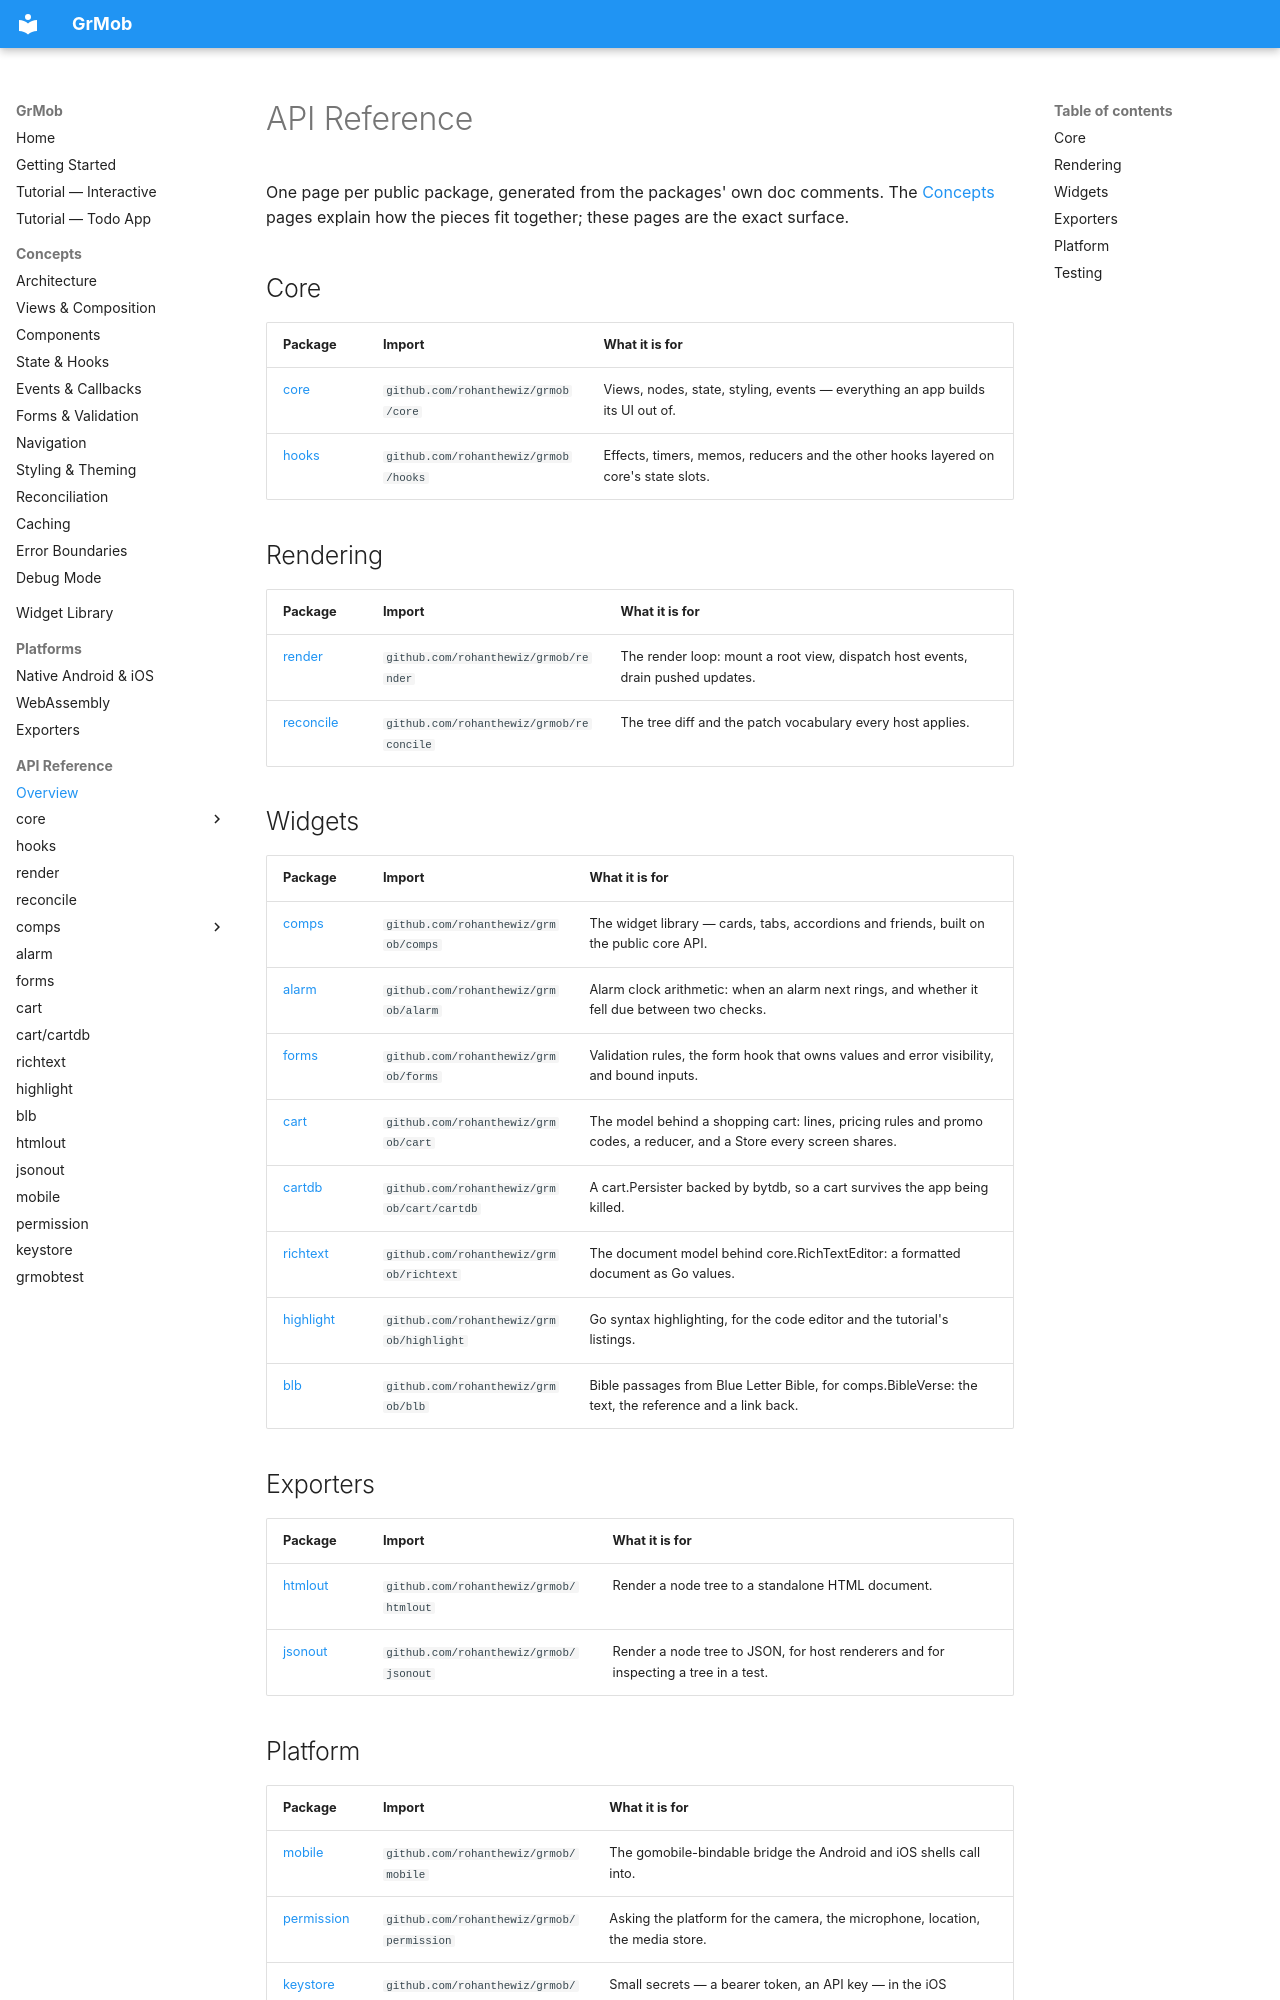

repository: rohanthewiz/grmob · page: api/index.html · generator: mkdocs

# API Reference

One page per public package, generated from the packages' own doc
comments. The [Concepts](../concepts/architecture.md) pages explain how the
pieces fit together; these pages are the exact surface.

## Core

| Package | Import | What it is for |
| --- | --- | --- |
| [core](core.md) | `github.com/rohanthewiz/grmob/core` | Views, nodes, state, styling, events — everything an app builds its UI out of. |
| [hooks](hooks.md) | `github.com/rohanthewiz/grmob/hooks` | Effects, timers, memos, reducers and the other hooks layered on core's state slots. |

## Rendering

| Package | Import | What it is for |
| --- | --- | --- |
| [render](render.md) | `github.com/rohanthewiz/grmob/render` | The render loop: mount a root view, dispatch host events, drain pushed updates. |
| [reconcile](reconcile.md) | `github.com/rohanthewiz/grmob/reconcile` | The tree diff and the patch vocabulary every host applies. |

## Widgets

| Package | Import | What it is for |
| --- | --- | --- |
| [comps](comps.md) | `github.com/rohanthewiz/grmob/comps` | The widget library — cards, tabs, accordions and friends, built on the public core API. |
| [alarm](alarm.md) | `github.com/rohanthewiz/grmob/alarm` | Alarm clock arithmetic: when an alarm next rings, and whether it fell due between two checks. |
| [forms](forms.md) | `github.com/rohanthewiz/grmob/forms` | Validation rules, the form hook that owns values and error visibility, and bound inputs. |
| [cart](cart.md) | `github.com/rohanthewiz/grmob/cart` | The model behind a shopping cart: lines, pricing rules and promo codes, a reducer, and a Store every screen shares. |
| [cartdb](cart-cartdb.md) | `github.com/rohanthewiz/grmob/cart/cartdb` | A cart.Persister backed by bytdb, so a cart survives the app being killed. |
| [richtext](richtext.md) | `github.com/rohanthewiz/grmob/richtext` | The document model behind core.RichTextEditor: a formatted document as Go values. |
| [highlight](highlight.md) | `github.com/rohanthewiz/grmob/highlight` | Go syntax highlighting, for the code editor and the tutorial's listings. |
| [blb](blb.md) | `github.com/rohanthewiz/grmob/blb` | Bible passages from Blue Letter Bible, for comps.BibleVerse: the text, the reference and a link back. |

## Exporters

| Package | Import | What it is for |
| --- | --- | --- |
| [htmlout](htmlout.md) | `github.com/rohanthewiz/grmob/htmlout` | Render a node tree to a standalone HTML document. |
| [jsonout](jsonout.md) | `github.com/rohanthewiz/grmob/jsonout` | Render a node tree to JSON, for host renderers and for inspecting a tree in a test. |
